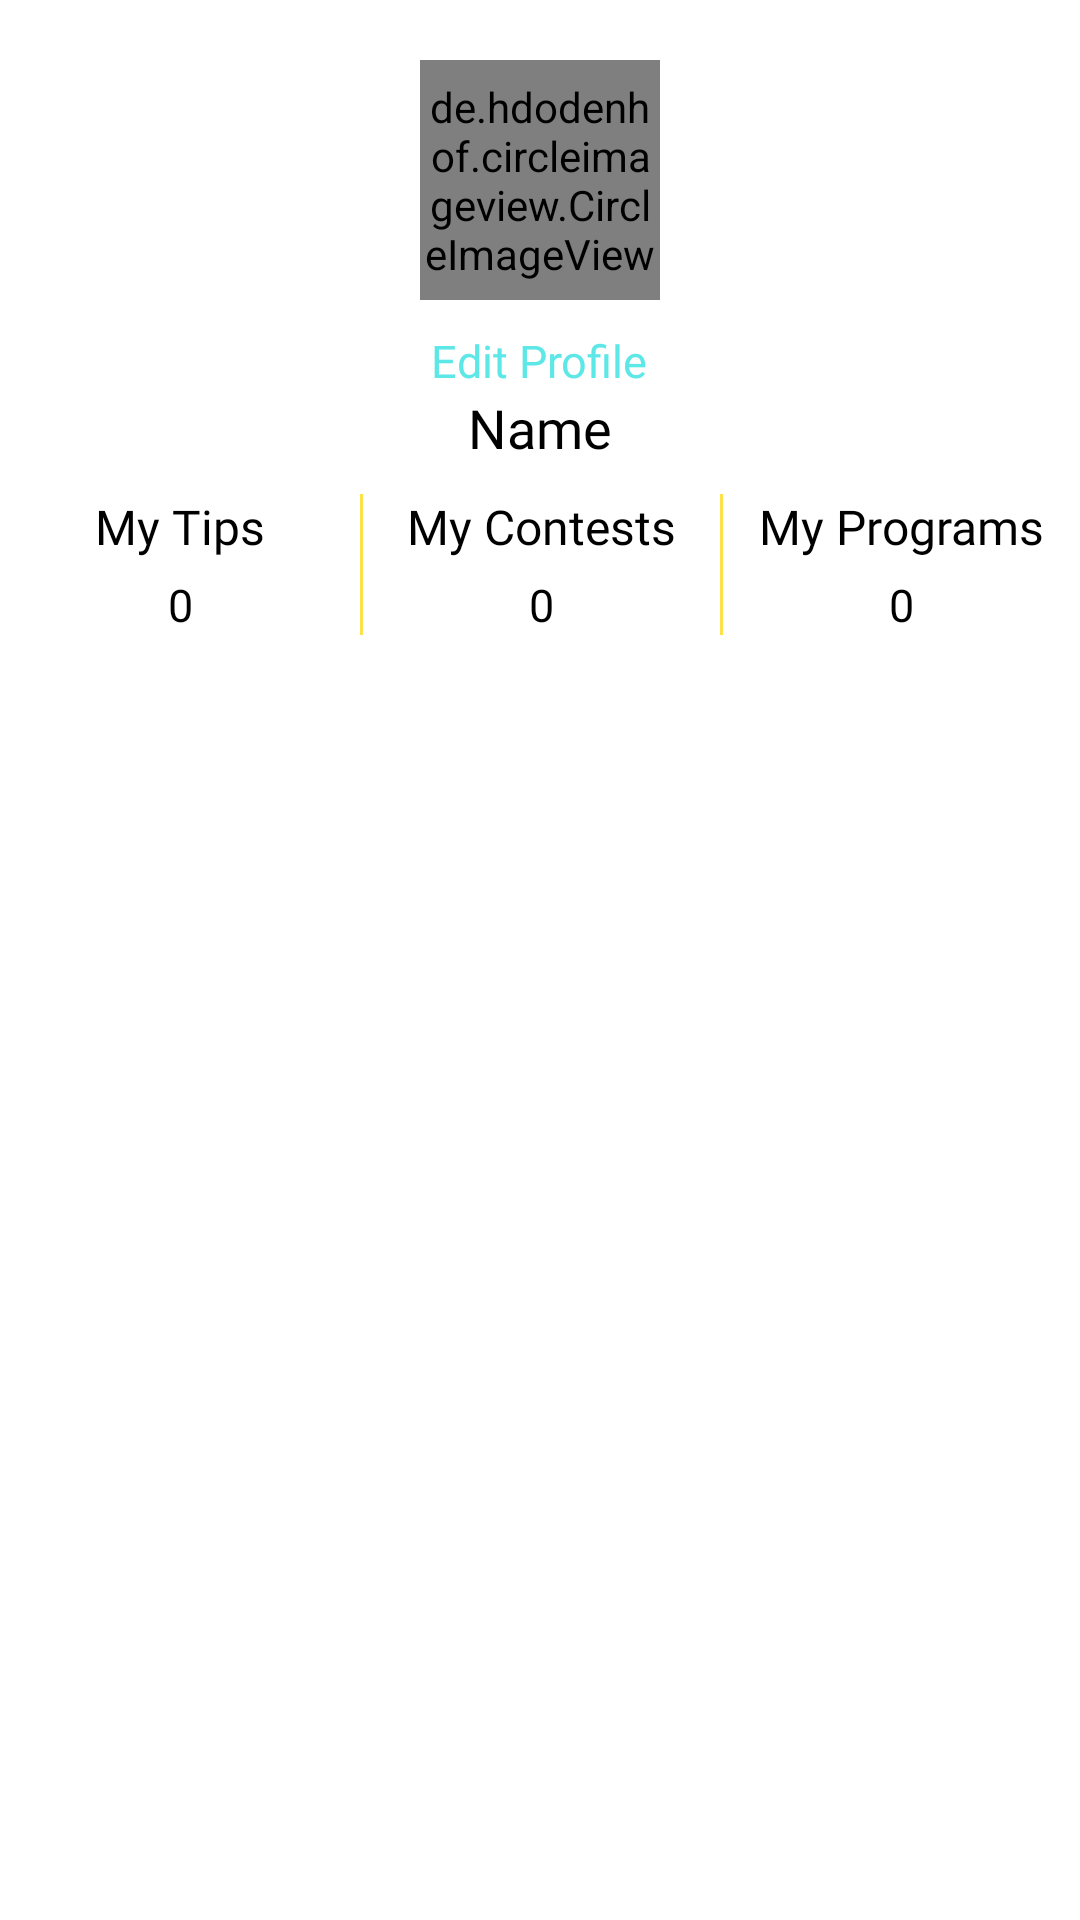

Here is an Android app screen rendered from its layout file. Give the layout XML and the strings, colors and styles it references.
<!-- AndroidManifest.xml: application theme AppTheme -->
<!-- res/layout/activity_profile.xml -->
<?xml version="1.0" encoding="utf-8"?>
<RelativeLayout xmlns:android="http://schemas.android.com/apk/res/android"
    xmlns:app="http://schemas.android.com/apk/res-auto"
    android:layout_width="match_parent"
    android:layout_height="match_parent"
    android:background="@color/colorWhite">

    <ScrollView
        android:layout_width="match_parent"
        android:layout_height="match_parent"
        android:layout_alignParentStart="true"
        android:layout_alignParentTop="true"
        android:layout_marginStart="0dp"
        android:layout_marginTop="0dp">

        <RelativeLayout
            android:layout_width="match_parent"
            android:layout_height="match_parent"
            android:background="@android:color/white">

            <RelativeLayout
                android:layout_width="match_parent"
                android:id="@+id/profile_details"
                android:layout_height="wrap_content"
                android:padding="10dp">

                <de.hdodenhof.circleimageview.CircleImageView
                    android:id="@+id/profile_profile_image"
                    android:layout_width="80dp"
                    android:layout_height="80dp"
                    android:layout_centerHorizontal="true"
                    android:layout_margin="10dp"
                    android:src="@drawable/image_placeholder" />

                <TextView
                    android:id="@+id/profile_edit_profile"
                    android:layout_width="wrap_content"
                    android:layout_height="wrap_content"
                    android:layout_below="@+id/profile_profile_image"
                    android:layout_centerHorizontal="true"
                    android:fontFamily="@font/roboto_mono"
                    android:text="Edit Profile"
                    android:textColor="@color/colorPrimary"
                    android:textSize="15sp" />


                <TextView
                    android:id="@+id/profile_name"
                    android:layout_width="match_parent"
                    android:layout_height="wrap_content"
                    android:gravity="center"
                    android:fontFamily="@font/roboto_mono"
                    android:text="Name"
                    android:inputType="textCapWords"
                    android:layout_below="@+id/profile_edit_profile"
                    android:textColor="@color/colorBlack"
                    android:textSize="18dp" />


            </RelativeLayout>


            <LinearLayout
                android:id="@+id/profile_layout_card_view"
                android:layout_width="match_parent"
                android:layout_height="wrap_content"
                android:layout_below="@+id/profile_details"
                android:layout_centerHorizontal="true"
                android:orientation="horizontal"
                android:weightSum="3">

                <LinearLayout
                    android:layout_width="1dp"
                    android:layout_height="match_parent"
                    android:layout_weight="1"
                    android:gravity="center"
                    android:orientation="vertical">

                    <TextView
                        android:layout_width="wrap_content"
                        android:layout_height="wrap_content"
                        android:fontFamily="@font/roboto_mono_medium"
                        android:text="My Tips"
                        android:textColor="@android:color/black"
                        android:textSize="16dp" />

                    <TextView
                        android:id="@+id/profile_tips_count"
                        android:layout_width="match_parent"
                        android:layout_height="wrap_content"
                        android:fontFamily="@font/roboto_mono"
                        android:gravity="center"
                        android:paddingTop="5dp"
                        android:text="0"
                        android:textColor="@android:color/black"
                        android:textSize="15dp" />

                </LinearLayout>
                <View
                    android:layout_width="1dp"
                    android:layout_height="match_parent"
                    android:background="@color/colorAccent"/>

                <LinearLayout
                    android:layout_width="0dp"
                    android:layout_height="match_parent"
                    android:layout_weight="1"
                    android:gravity="center"
                    android:orientation="vertical">

                    <TextView
                        android:layout_width="wrap_content"
                        android:layout_height="wrap_content"
                        android:fontFamily="@font/roboto_mono_medium"
                        android:text="My Contests"
                        android:textColor="@android:color/black"
                        android:textSize="16dp" />

                    <TextView
                        android:id="@+id/profile_contests_count"
                        android:layout_width="match_parent"
                        android:layout_height="wrap_content"
                        android:fontFamily="@font/roboto_mono"
                        android:gravity="center"
                        android:paddingTop="5dp"
                        android:text="0"
                        android:textColor="@android:color/black"
                        android:textSize="15dp" />

                </LinearLayout>
                <View
                    android:layout_width="1dp"
                    android:layout_height="match_parent"
                    android:background="@color/colorAccent"/>

                <LinearLayout
                    android:layout_width="0dp"
                    android:layout_height="match_parent"
                    android:layout_weight="1"
                    android:gravity="center"
                    android:orientation="vertical">

                    <TextView
                        android:layout_width="wrap_content"
                        android:layout_height="wrap_content"
                        android:fontFamily="@font/roboto_mono_medium"
                        android:text="My Programs"
                        android:textColor="@android:color/black"
                        android:textSize="16dp" />

                    <TextView
                        android:id="@+id/profile_programs_count"
                        android:layout_width="match_parent"
                        android:layout_height="wrap_content"
                        android:fontFamily="@font/roboto_mono"
                        android:gravity="center"
                        android:paddingTop="5dp"
                        android:text="0"
                        android:textColor="@android:color/black"
                        android:textSize="15dp" />

                </LinearLayout>
            </LinearLayout>

        </RelativeLayout>

    </ScrollView>

</RelativeLayout>
<!-- resources referenced by this layout -->
<resources>
  <color name="colorAccent">#FCE14A</color>
  <color name="colorBlack">#000000</color>
  <color name="colorPrimary">#5EE7E7</color>
  <color name="colorWhite">#FFFFFF</color>
  <style name="AppTheme" parent="Theme.AppCompat.Light.DarkActionBar">
          
          <item name="colorPrimary">@color/colorPrimary</item>
          <item name="colorPrimaryDark">@color/colorPrimaryDark</item>
          <item name="colorAccent">@color/colorAccent</item>
      </style>
  <color name="colorPrimaryDark">#89E7C9</color>
</resources>
